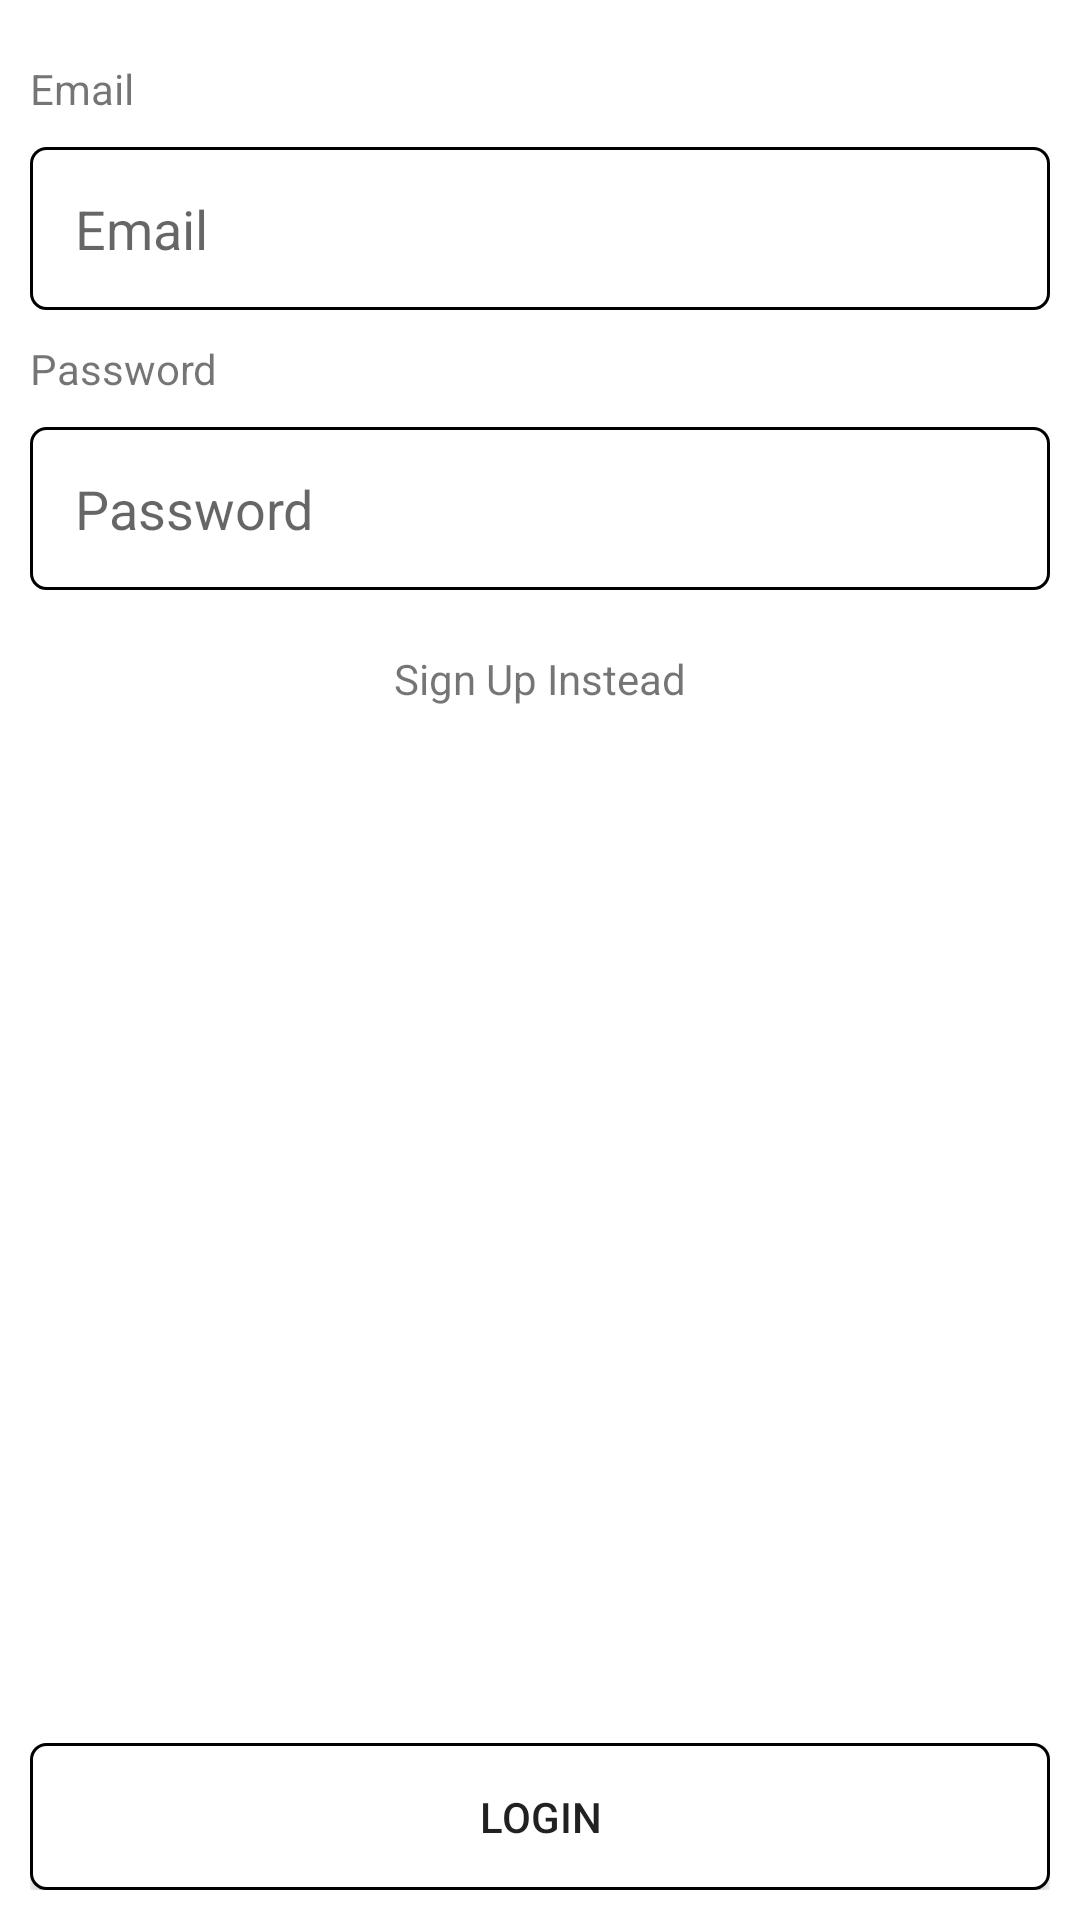

This screen was rendered from an Android layout file. Write that file and the resources it references.
<!-- AndroidManifest.xml: application theme Theme.HWApplication -->
<!-- res/layout/activity_login.xml -->
<?xml version="1.0" encoding="utf-8"?>
<androidx.constraintlayout.widget.ConstraintLayout xmlns:android="http://schemas.android.com/apk/res/android"
    xmlns:app="http://schemas.android.com/apk/res-auto"
    xmlns:tools="http://schemas.android.com/tools"
    android:layout_width="match_parent"
    android:layout_height="match_parent"
    android:padding="@dimen/screen_parent_padding"
    tools:context=".ui.LoginActivity">


    <TextView
        android:id="@+id/tvEmail"
        android:layout_width="match_parent"
        android:layout_height="wrap_content"
        android:gravity="start"
        android:paddingTop="@dimen/label_padding"
        android:paddingBottom="@dimen/label_padding"
        android:text="@string/email"
        android:textSize="@dimen/label_text_size"
        app:layout_constraintTop_toTopOf="parent"
        app:layout_constraintStart_toStartOf="parent"
        app:layout_constraintTop_toBottomOf="@id/guideline2" />

    <EditText
        android:id="@+id/etEmail"
        android:layout_width="match_parent"
        android:layout_height="wrap_content"
        android:background="@drawable/edittext_shape"
        android:hint="@string/email"
        android:maxLines="1"
        android:singleLine="true"
        android:text=""
        android:imeOptions="actionNext"
        app:layout_constraintEnd_toEndOf="parent"
        app:layout_constraintStart_toStartOf="parent"
        app:layout_constraintTop_toBottomOf="@id/tvEmail" />

    <TextView
        android:id="@+id/tvPass"
        android:layout_width="match_parent"
        android:layout_height="wrap_content"
        android:gravity="start"
        android:paddingTop="@dimen/label_padding"
        android:paddingBottom="@dimen/label_padding"
        android:text="@string/password"
        android:textSize="@dimen/label_text_size"
        app:layout_constraintEnd_toEndOf="parent"
        app:layout_constraintStart_toStartOf="parent"
        app:layout_constraintTop_toBottomOf="@id/etEmail" />

    <EditText
        android:id="@+id/etPass"
        android:layout_width="match_parent"
        android:layout_height="wrap_content"
        android:background="@drawable/edittext_shape"
        android:hint="@string/password"
        android:inputType="textPassword"
        android:maxLines="1"
        android:singleLine="true"
        android:text=""
        android:imeOptions="actionDone"
        app:layout_constraintEnd_toEndOf="parent"
        app:layout_constraintStart_toStartOf="parent"
        app:layout_constraintTop_toBottomOf="@id/tvPass" />

    <androidx.constraintlayout.widget.Guideline
        android:id="@+id/guideline2"
        android:layout_width="wrap_content"
        android:layout_height="wrap_content"
        android:orientation="horizontal"
        app:layout_constraintGuide_begin="230dp" />

    <Button
        android:id="@+id/btnLogin"
        app:layout_constraintBottom_toBottomOf="parent"
        app:layout_constraintEnd_toEndOf="parent"
        android:text="@string/btn_login"
        android:layout_marginTop="20dp"
        android:background="@drawable/btn_shape"
        android:layout_width="match_parent"
        android:layout_height="wrap_content"/>

    <TextView
        android:id="@+id/new_member"
        app:layout_constraintStart_toStartOf="parent"
        app:layout_constraintEnd_toEndOf="parent"
        android:layout_marginTop="20dp"
        android:autoLink="all"
        android:gravity="center_horizontal"
        android:text="@string/register_if_new"
        app:layout_constraintTop_toBottomOf="@id/etPass"
        android:layout_width="match_parent"
        android:layout_height="wrap_content"/>

    <ProgressBar
        android:id="@+id/progressBar"
        style="?android:attr/progressBarStyle"
        android:layout_width="wrap_content"
        android:layout_height="wrap_content"
        android:visibility="gone"
        app:layout_constraintBottom_toBottomOf="parent"
        app:layout_constraintEnd_toEndOf="parent"
        app:layout_constraintStart_toStartOf="parent"
        app:layout_constraintTop_toTopOf="parent" />


</androidx.constraintlayout.widget.ConstraintLayout>
<!-- resources referenced by this layout -->
<resources>
  <dimen name="label_padding">10dp</dimen>
  <dimen name="label_text_size">14sp</dimen>
  <dimen name="screen_parent_padding">10dp</dimen>
  <!-- drawable btn_shape (drawable) -->
  <?xml version="1.0" encoding="utf-8"?>
  <shape xmlns:android="http://schemas.android.com/apk/res/android">
      <stroke android:color="@color/black" android:width="1dp" />
      <solid android:color="@color/white"/>
      <padding android:bottom="@dimen/edit_text_padding" android:left="@dimen/edit_text_padding" android:right="@dimen/edit_text_padding" android:top="@dimen/edit_text_padding"/>
      <corners android:topRightRadius="5dp" android:topLeftRadius="5dp" android:bottomRightRadius="5dp" android:bottomLeftRadius="5dp"/>
  </shape>
  <!-- drawable edittext_shape (drawable) -->
  <?xml version="1.0" encoding="utf-8"?>
  <shape xmlns:android="http://schemas.android.com/apk/res/android">
      <stroke android:color="@color/black" android:width="1dp" />
      <padding android:bottom="@dimen/edit_text_padding" android:left="@dimen/edit_text_padding" android:right="@dimen/edit_text_padding" android:top="@dimen/edit_text_padding"/>
      <corners android:topRightRadius="5dp" android:topLeftRadius="5dp" android:bottomRightRadius="5dp" android:bottomLeftRadius="5dp"/>
  </shape>
  <string name="btn_login">Login</string>
  <string name="email">Email</string>
  <string name="password">Password</string>
  <string name="register_if_new">Sign Up Instead</string>
  <style name="Theme.HWApplication" parent="Theme.MaterialComponents.DayNight.DarkActionBar">
          
          <item name="colorPrimary">@color/purple_500</item>
          <item name="colorPrimaryVariant">@color/purple_700</item>
          <item name="colorOnPrimary">@color/white</item>
          
          <item name="colorSecondary">@color/teal_200</item>
          <item name="colorSecondaryVariant">@color/teal_700</item>
          <item name="colorOnSecondary">@color/black</item>
          
          <item name="android:statusBarColor" tools:targetApi="l">?attr/colorPrimaryVariant</item>
          
      </style>
  <dimen name="edit_text_padding">15dp</dimen>
  <!-- not gathered from this repository: default colours our renderer supplied (Android Studio template values) -->
  <color name="purple_500">#FF6200EE</color>
  <color name="purple_700">#FF3700B3</color>
  <color name="teal_200">#FF03DAC5</color>
  <color name="teal_700">#FF018786</color>
  <color name="black">#FF000000</color>
  <color name="white">#FFFFFFFF</color>
</resources>
